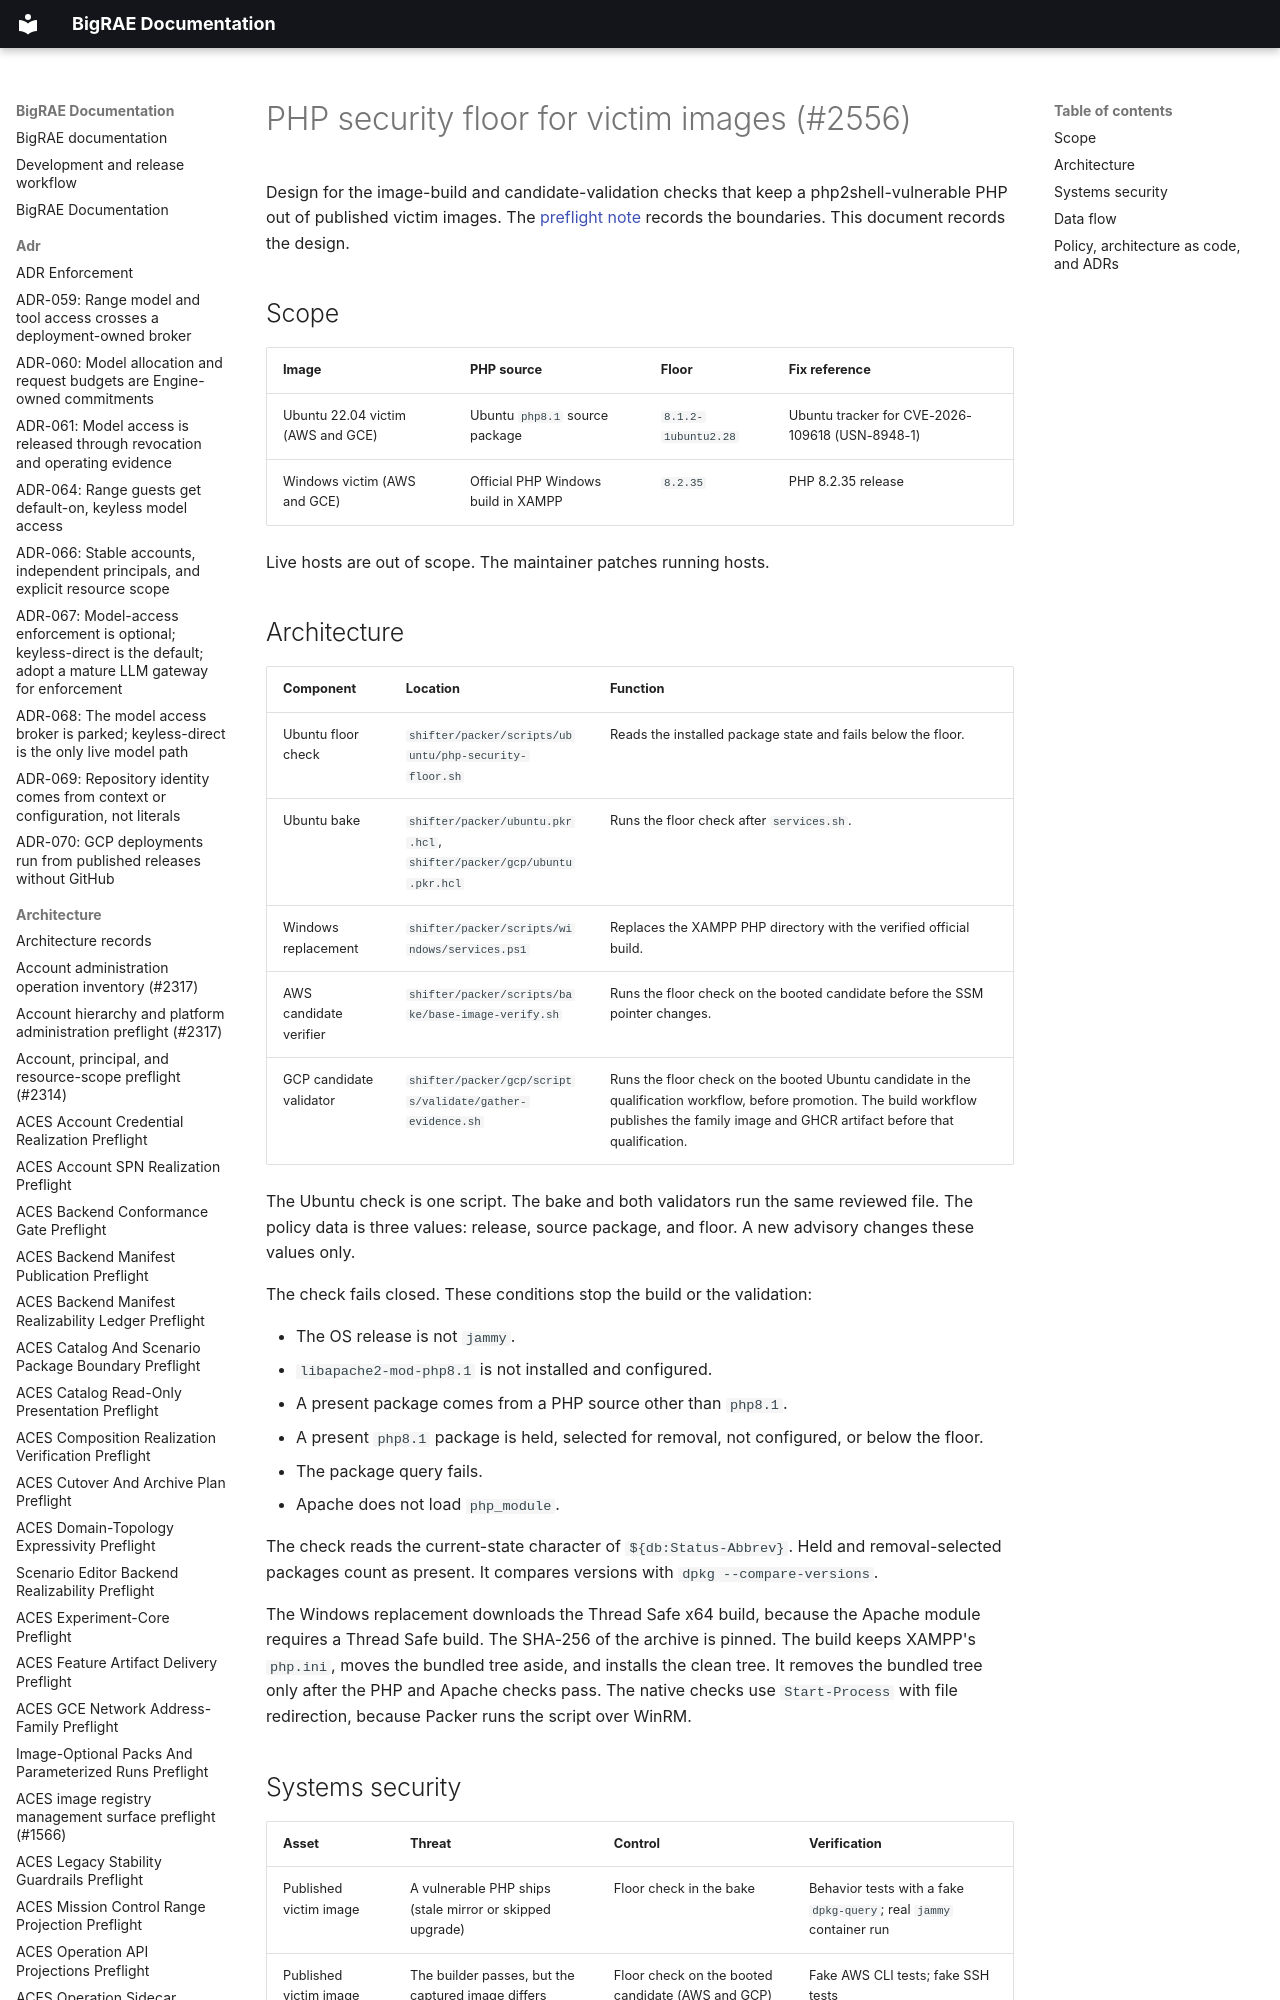

repository: Brad-Edwards/bigrae · page: architecture/php-security-floor-design-2556/index.html · generator: mkdocs

# PHP security floor for victim images (#2556)

Design for the image-build and candidate-validation checks that keep a
php2shell-vulnerable PHP out of published victim images. The
[preflight note](ubuntu-php-security-refresh-preflight-2556.md) records the
boundaries. This document records the design.
